Run: headless pygame with SDL's dummy video driver; simulated clock (each Clock.tick advances the game by its frame time, no real sleeping); random seed 0; keys injected as events and as key.get_pressed() state; no mouse input.
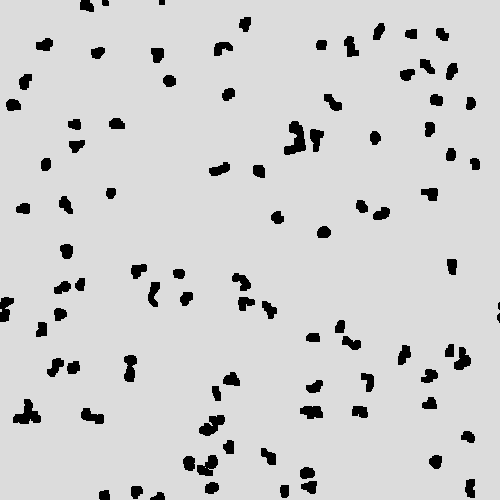
Frame 1 of 4 · flips 1–60 · no input
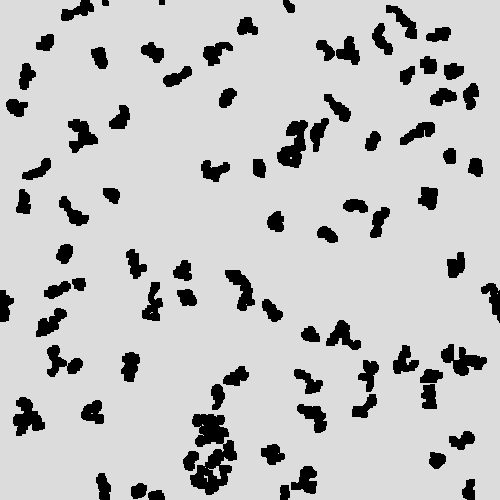
Frame 2 of 4 · flips 61–180 · tapped SPACE, RETURN · held RIGHT (→), D
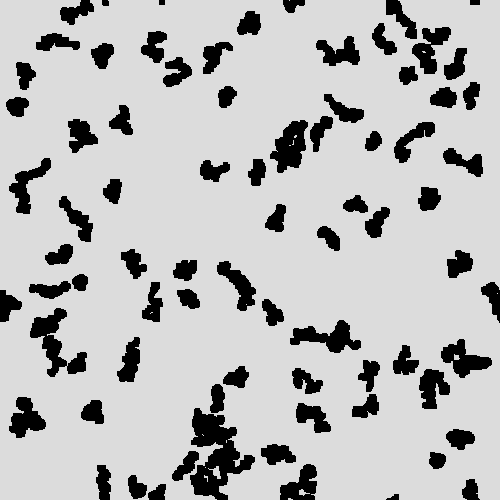
Frame 3 of 4 · flips 181–300 · held DOWN (↓), S
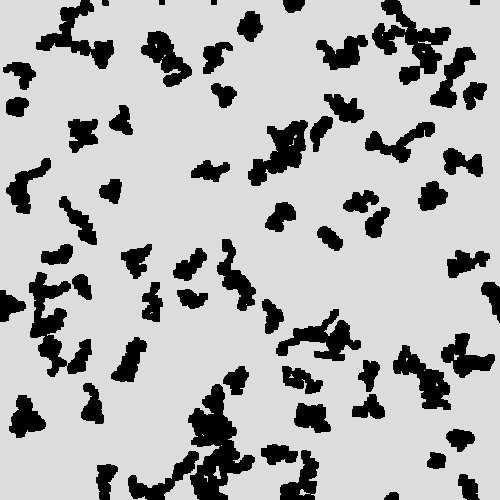
Frame 4 of 4 · flips 301–420 · held LEFT (←), A, UP (↑), W

The pygame program that drew these frames:

import pygame
from random import randint


BG_COLOR = (220, 220, 220)
SCR_WIDTH, SCR_HEIGHT = 500, 500
BUG_SIZE = 5
BUG_COLOR = (0, 0, 0)


class Bug:
    
    def __init__(self):
        self.x = randint(0, SCR_WIDTH - BUG_SIZE)
        self.y = randint(0, SCR_HEIGHT - BUG_SIZE)
        self.dx = randint(-1, 1)
        self.dy = randint(-1, 1)
    
    def move(self):
        self.x = (self.x + self.dx) % SCR_WIDTH
        self.y = (self.y + self.dy) % SCR_HEIGHT
        
        self.dx = randint(-1, 1)
        self.dy = randint(-1, 1)
    
    def draw(self, surf):
        pygame.draw.rect(surf, BUG_COLOR, (self.x, self.y, BUG_SIZE, BUG_SIZE))
        

def run():
    # Initialize game and create screen object.
    pygame.init()
    screen = pygame.display.set_mode((SCR_WIDTH, SCR_HEIGHT))
    pygame.display.set_caption('SWARM ART!')
    
    swarm = [Bug() for x in range(100)]
    
    running = True
    
    screen.fill(BG_COLOR)
    
    # Start the main loop for the game.
    while running:
    
        
        
        for bug in swarm:
            bug.move()
            bug.draw(screen)
    
        # Watch for keyboard and mouse events.
        for event in pygame.event.get():
            if event.type == pygame.QUIT:
               running = False
        
        # Make the most recently drawn screen visible
        pygame.display.flip()

run()
